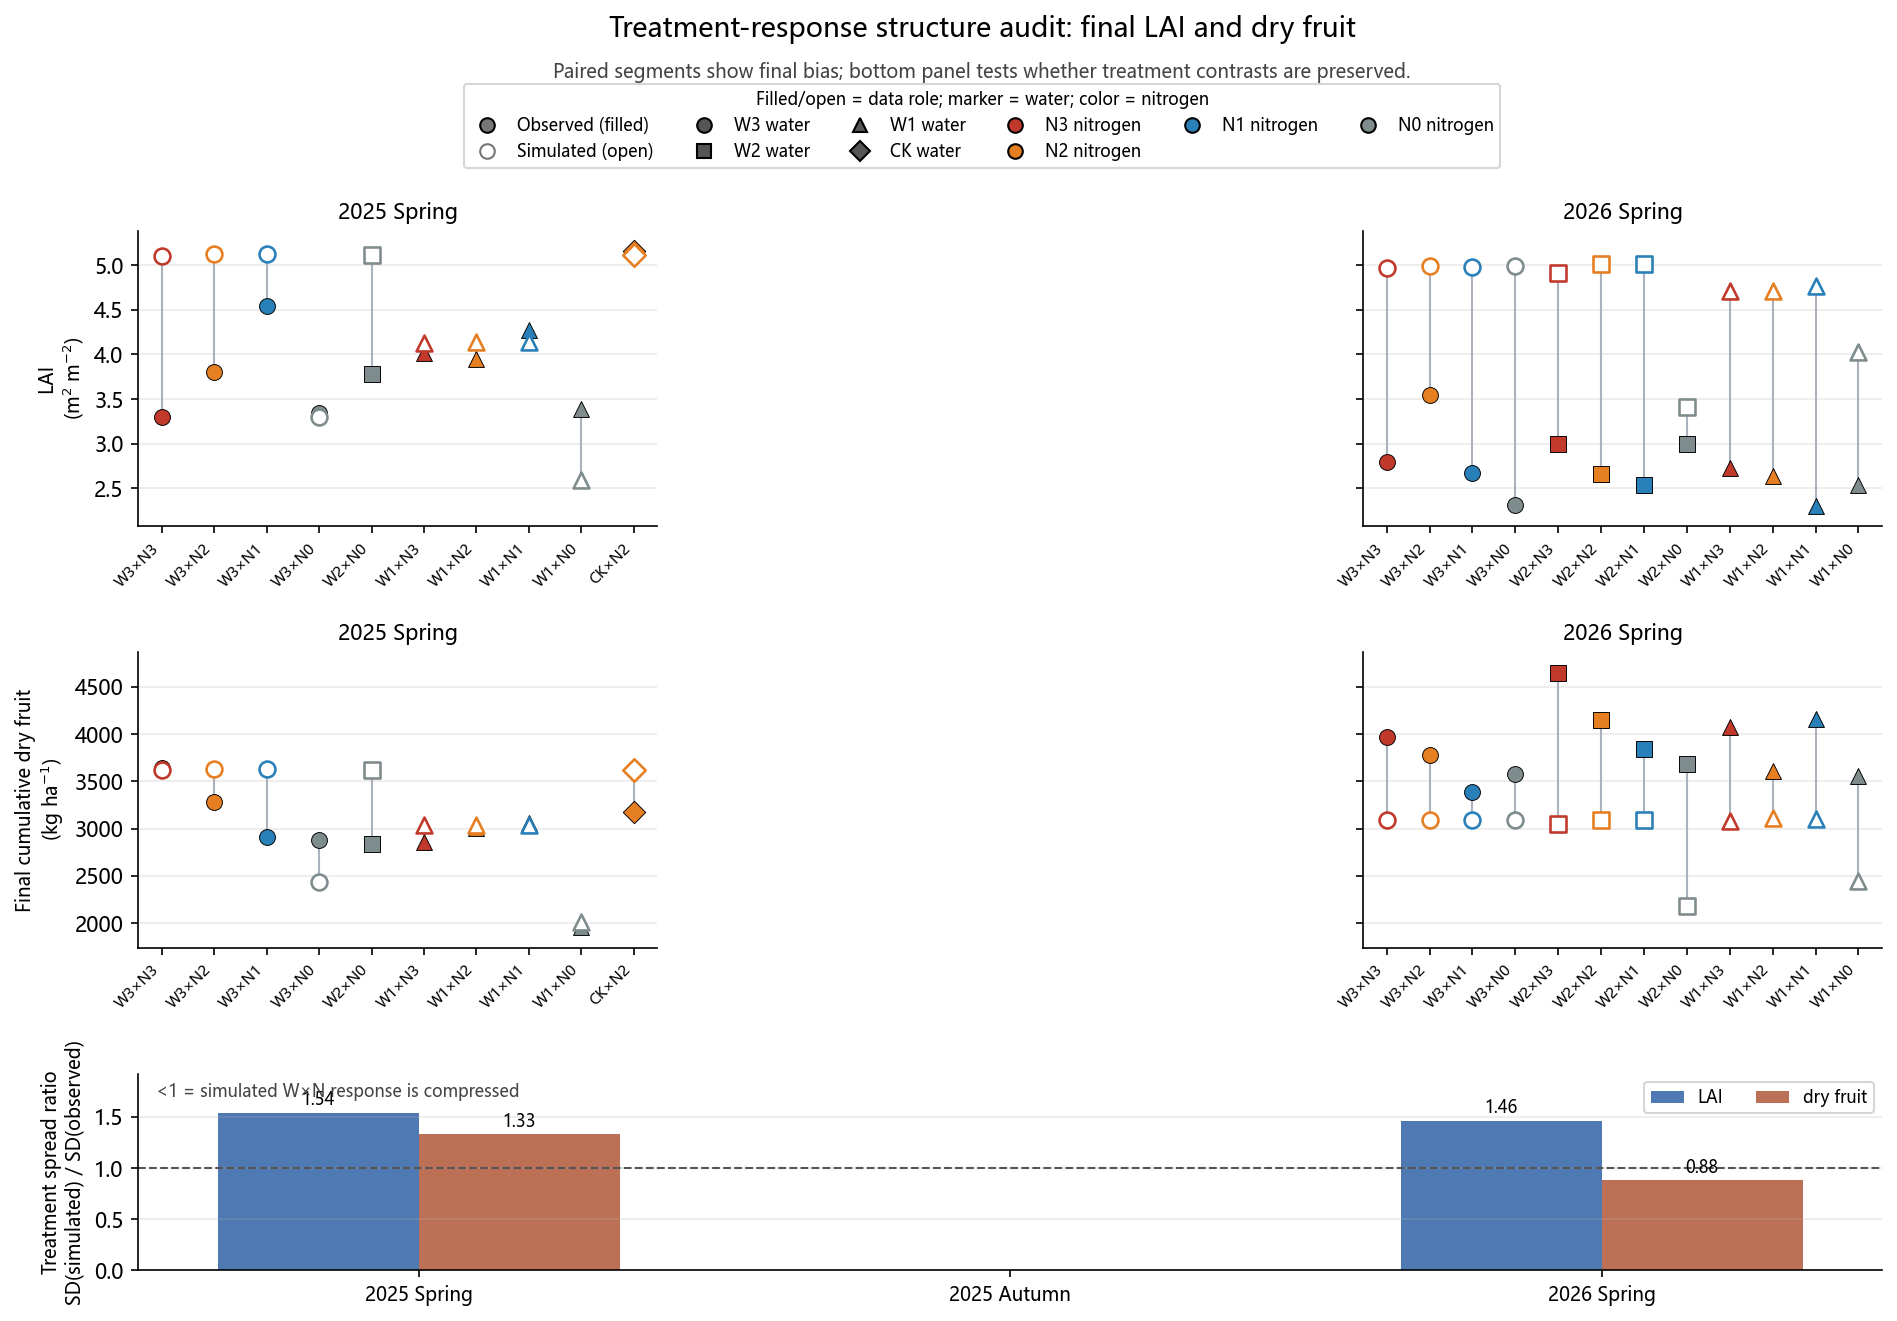

The table this chart was drawn from, first rows:
season, response, n_treatments, observed_sd, simulated_sd, spread_ratio_sim_over_obs, observed_range, simulated_range, mean_bias_sim_minus_obs
25SP, LAID, 10, 0.5843, 0.8991, 1.539, 1.862, 2.537, 0.433
26SP, LAID, 12, 0.3384, 0.4955, 1.464, 1.243, 1.612, 1.987
25SP, DRY_CUM, 10, 428.9, 571.4, 1.332, 1679, 1613, 209.2
26SP, DRY_CUM, 12, 349.7, 307.5, 0.8794, 1266, 930.5, -908.2
